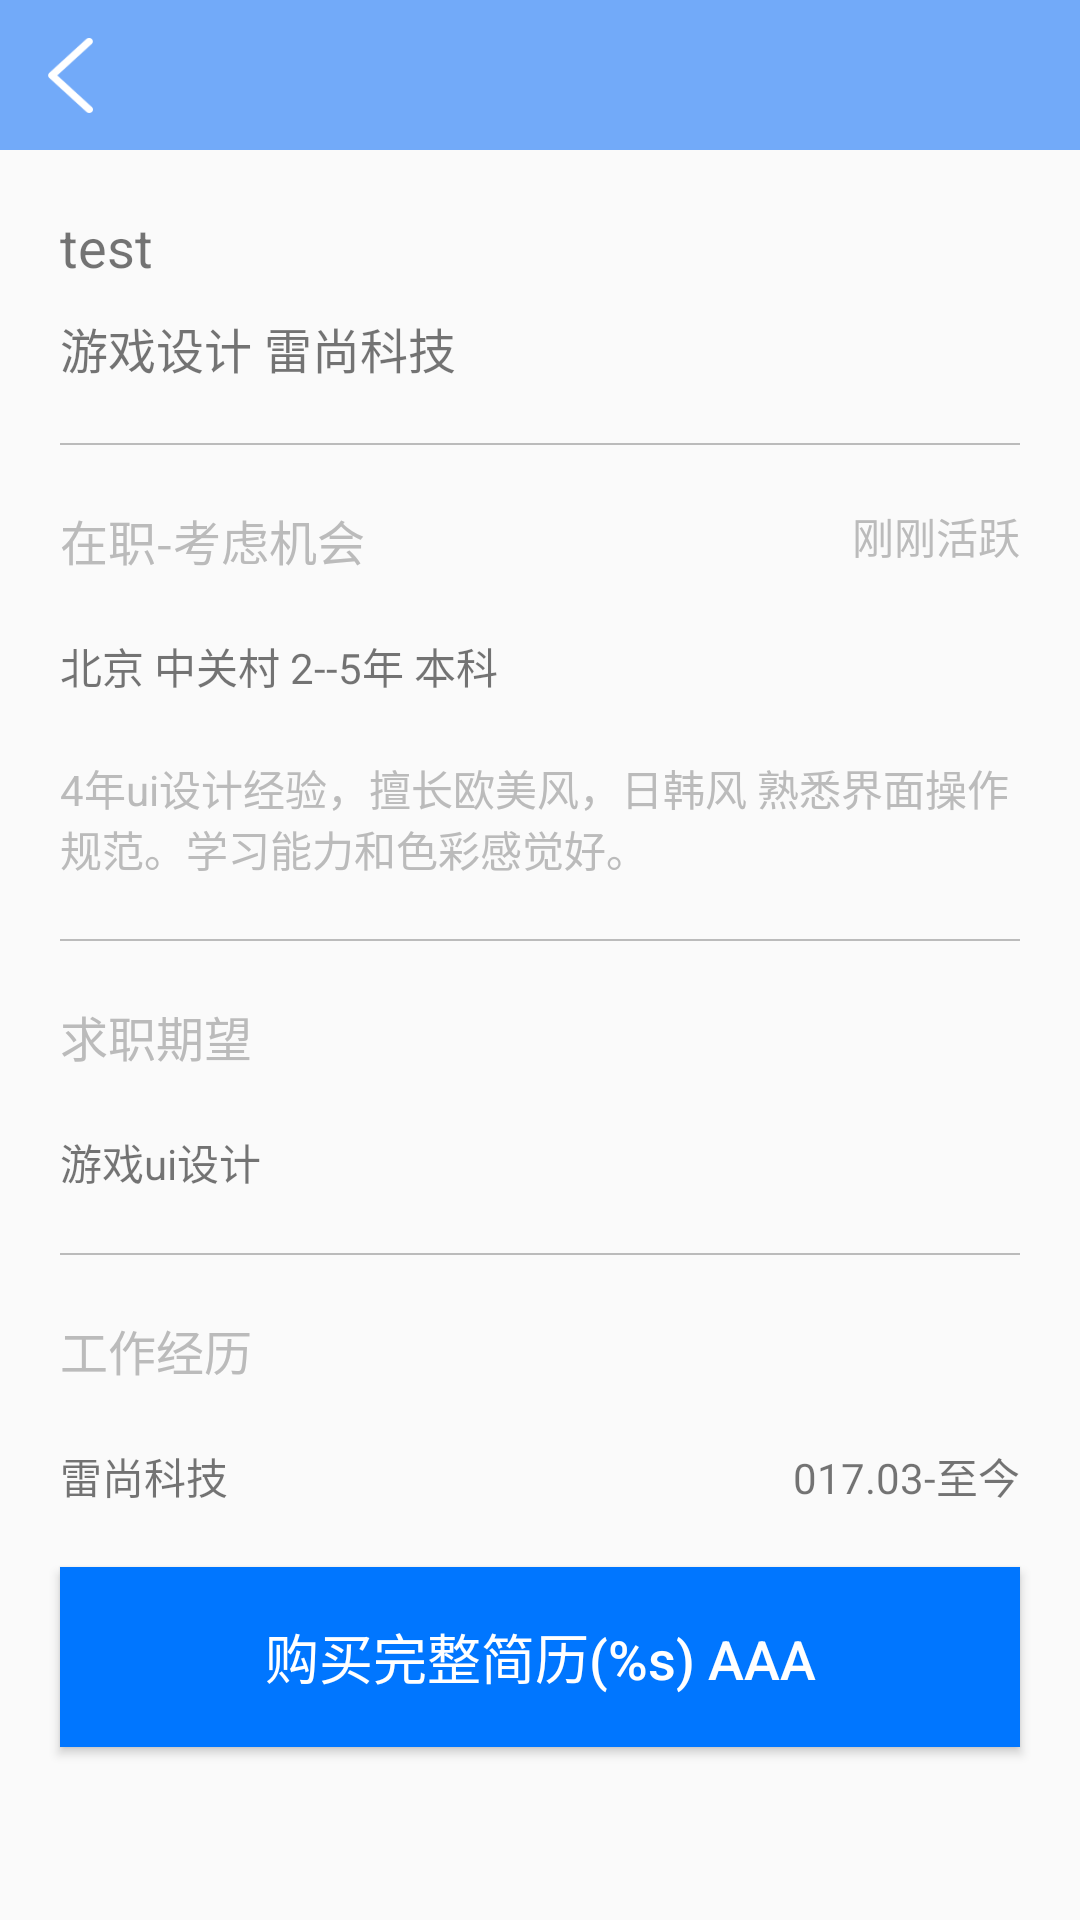

Here is an Android app screen rendered from its layout file. Give the layout XML and the strings, colors and styles it references.
<!-- AndroidManifest.xml: application theme AppTheme -->
<!-- res/layout/activity_resume_details.xml -->
<?xml version="1.0" encoding="utf-8"?>
<android.support.constraint.ConstraintLayout xmlns:android="http://schemas.android.com/apk/res/android"
    xmlns:app="http://schemas.android.com/apk/res-auto"
    android:layout_width="match_parent"
    android:layout_height="match_parent"
    >

  <include
      layout="@layout/view_title_bar"
      android:id="@+id/layout_title_bar"
      />

  <TextView
      android:id="@+id/tv_resume_name"
      android:layout_width="wrap_content"
      android:layout_height="wrap_content"
      android:layout_marginLeft="20dp"
      android:layout_marginTop="20dp"
      android:text="test"
      android:textSize="18sp"
      app:layout_constraintStart_toStartOf="parent"
      app:layout_constraintTop_toBottomOf="@id/layout_title_bar"
      />
  <TextView
      android:id="@+id/tv_applicant_company"
      android:layout_width="wrap_content"
      android:layout_height="wrap_content"
      android:layout_marginLeft="20dp"
      android:layout_marginTop="10dp"
      android:text="@string/position_and_company"
      android:textSize="16sp"
      app:layout_constraintStart_toStartOf="parent"
      app:layout_constraintTop_toBottomOf="@id/tv_resume_name"
      />

  <ImageView
      android:layout_width="50dp"
      android:layout_height="50dp"
      android:layout_marginRight="20dp"
      android:layout_marginTop="20dp"
      android:src="@mipmap/ic_launcher"
      android:tint="@color/view_button_bg"
      app:layout_constraintEnd_toEndOf="parent"
      app:layout_constraintTop_toBottomOf="@id/layout_title_bar"
      />
  <View
      android:id="@+id/view_divider"
      android:layout_width="match_parent"
      android:layout_height="0.5dp"
      android:layout_marginLeft="20dp"
      android:layout_marginRight="20dp"
      android:layout_marginTop="20dp"
      android:background="@color/popup_outside_bg"
      app:layout_constraintTop_toBottomOf="@id/tv_applicant_company"
      />

  <TextView
      android:id="@+id/tv_in_service"
      android:layout_width="wrap_content"
      android:layout_height="wrap_content"
      android:layout_marginLeft="20dp"
      android:layout_marginTop="20dp"
      android:text="@string/on_the_job"
      android:textColor="@color/popup_outside_bg"
      android:textSize="16sp"
      app:layout_constraintLeft_toLeftOf="parent"
      app:layout_constraintTop_toBottomOf="@id/view_divider"
      />

  <TextView
      android:layout_width="wrap_content"
      android:layout_height="wrap_content"
      android:layout_marginRight="20dp"
      android:layout_marginTop="20dp"
      android:text="@string/active"
      android:textColor="@color/popup_outside_bg"
      app:layout_constraintEnd_toEndOf="parent"
      app:layout_constraintTop_toBottomOf="@id/view_divider"
      />
  <TextView
      android:id="@+id/tv_applicant_education"
      android:layout_width="wrap_content"
      android:layout_height="wrap_content"
      android:layout_marginLeft="20dp"
      android:layout_marginTop="20dp"
      android:text="@string/applicant_base_info"
      android:textSize="14sp"
      app:layout_constraintStart_toStartOf="parent"
      app:layout_constraintTop_toBottomOf="@id/tv_in_service"
      />

  <TextView
      android:id="@+id/tv_applicant_experience"
      android:layout_width="match_parent"
      android:layout_height="wrap_content"
      android:layout_marginLeft="20dp"
      android:layout_marginRight="20dp"
      android:layout_marginTop="20dp"
      android:text="@string/applicant_work_experience"
      android:textColor="@color/popup_outside_bg"
      android:textSize="14sp"
      app:layout_constraintTop_toBottomOf="@id/tv_applicant_education"
      />
  <View
      android:id="@+id/view_divider1"
      android:layout_width="match_parent"
      android:layout_height="0.5dp"
      android:layout_marginLeft="20dp"
      android:layout_marginRight="20dp"
      android:layout_marginTop="20dp"
      android:background="@color/popup_outside_bg"
      app:layout_constraintTop_toBottomOf="@id/tv_applicant_experience"
      />

  <TextView
      android:id="@+id/tv_applicant_expect"
      android:layout_width="wrap_content"
      android:layout_height="wrap_content"
      android:layout_marginLeft="20dp"
      android:layout_marginTop="20dp"
      android:text="@string/job_expectation"
      android:textColor="@color/popup_outside_bg"
      android:textSize="16sp"
      app:layout_constraintStart_toStartOf="parent"
      app:layout_constraintTop_toBottomOf="@id/view_divider1"
      />
  <TextView
      android:id="@+id/tv_applicant_position"
      android:layout_width="wrap_content"
      android:layout_height="wrap_content"
      android:layout_marginLeft="20dp"
      android:layout_marginTop="20dp"
      android:text="@string/applicant_work_position"
      app:layout_constraintStart_toStartOf="parent"
      app:layout_constraintTop_toBottomOf="@id/tv_applicant_expect"
      />

  <View
      android:id="@+id/view_divider2"
      android:layout_width="match_parent"
      android:layout_height="0.5dp"
      android:layout_marginLeft="20dp"
      android:layout_marginRight="20dp"
      android:layout_marginTop="20dp"
      android:background="@color/popup_outside_bg"
      app:layout_constraintTop_toBottomOf="@id/tv_applicant_position"
      />
  <TextView
      android:id="@+id/tv_work_experience"
      android:layout_width="wrap_content"
      android:layout_height="wrap_content"
      android:layout_marginLeft="20dp"
      android:layout_marginTop="20dp"
      android:text="@string/work_experience"
      android:textColor="@color/popup_outside_bg"
      android:textSize="16sp"
      app:layout_constraintStart_toStartOf="parent"
      app:layout_constraintTop_toBottomOf="@id/view_divider2"
      />
  <TextView
      android:id="@+id/tv_applicant_company_name"
      android:layout_width="wrap_content"
      android:layout_height="wrap_content"
      android:layout_marginLeft="20dp"
      android:layout_marginTop="20dp"
      android:text="@string/applicant_work_company"
      android:textSize="14sp"
      app:layout_constraintStart_toStartOf="parent"
      app:layout_constraintTop_toBottomOf="@id/tv_work_experience"
      />
  <TextView
      android:layout_width="wrap_content"
      android:layout_height="wrap_content"
      android:layout_marginRight="20dp"
      android:text="@string/work_range"
      android:textSize="14sp"
      app:layout_constraintEnd_toEndOf="parent"
      app:layout_constraintTop_toTopOf="@id/tv_applicant_company_name"
      />
  <Button
      android:id="@+id/btn_resume_buy"
      android:layout_width="match_parent"
      android:layout_height="60dp"
      android:layout_marginLeft="20dp"
      android:layout_marginRight="20dp"
      android:layout_marginTop="20dp"
      android:background="@color/popup_item_text_color"
      android:text="@string/buy_a_resume"
      android:textColor="@color/white_color"
      android:textSize="18sp"
      android:textAllCaps="false"
      app:layout_constraintTop_toBottomOf="@id/tv_applicant_company_name"
      />
</android.support.constraint.ConstraintLayout>
<!-- res/layout/view_title_bar.xml (included above) -->
<?xml version="1.0" encoding="utf-8"?>
<android.support.constraint.ConstraintLayout xmlns:android="http://schemas.android.com/apk/res/android"
    xmlns:app="http://schemas.android.com/apk/res-auto"
    xmlns:tools="http://schemas.android.com/tools"
    android:layout_width="match_parent"
    android:layout_height="50dp"
    android:background="@color/view_title_bar_bg"
    >
  <TextView
      android:id="@+id/tv_title_bar_back"
      android:layout_width="15dp"
      android:layout_height="25dp"
      android:background="@mipmap/back_icon"
      app:layout_constraintBottom_toBottomOf="parent"
      app:layout_constraintEnd_toStartOf="@+id/tv_title_bar_title"
      app:layout_constraintHorizontal_bias="0.097"
      app:layout_constraintStart_toStartOf="parent"
      app:layout_constraintTop_toTopOf="parent"
      />
  <TextView
      android:id="@+id/tv_title_bar_title"
      android:layout_width="wrap_content"
      android:layout_height="wrap_content"
      android:textColor="@color/white_color"
      android:textSize="18sp"
      app:layout_constraintBottom_toBottomOf="@+id/tv_title_bar_back"
      app:layout_constraintEnd_toEndOf="parent"
      app:layout_constraintStart_toStartOf="parent"
      app:layout_constraintTop_toTopOf="@+id/tv_title_bar_back"
      />

  <TextView
      android:id="@+id/tv_title_bar_done"
      android:layout_width="wrap_content"
      android:layout_height="wrap_content"
      android:layout_marginRight="10dp"
      android:text="@string/done"
      android:textColor="@color/white_color"
      android:textSize="18sp"
      android:visibility="gone"
      app:layout_constraintBottom_toBottomOf="parent"
      app:layout_constraintRight_toRightOf="parent"
      app:layout_constraintTop_toTopOf="parent"
      />
</android.support.constraint.ConstraintLayout>
<!-- resources referenced by this layout -->
<resources>
  <color name="popup_item_text_color">#0076FF</color>
  <color name="popup_outside_bg">#BBBBBB</color>
  <color name="view_button_bg">#3D85E9</color>
  <color name="view_title_bar_bg">#72AAF9</color>
  <color name="white_color">#ffffff</color>
  <!-- mipmap back_icon: png bitmap (mipmap-xhdpi, 1884 bytes) -->
  <string name="active">刚刚活跃</string>
  <string name="applicant_base_info">北京 中关村 2--5年 本科</string>
  <string name="applicant_work_company">雷尚科技</string>
  <string name="applicant_work_experience">4年ui设计经验，擅长欧美风，日韩风 熟悉界面操作规范。学习能力和色彩感觉好。</string>
  <string name="applicant_work_position">游戏ui设计</string>
  <string name="buy_a_resume">购买完整简历(%s) AAA</string>
  <string name="done">完成</string>
  <string name="job_expectation">求职期望</string>
  <string name="on_the_job">在职-考虑机会</string>
  <string name="position_and_company">游戏设计 雷尚科技</string>
  <string name="work_experience">工作经历</string>
  <string name="work_range">017.03-至今</string>
  <style name="AppTheme" parent="Theme.AppCompat.Light.NoActionBar">
      
      <item name="colorPrimary">@color/colorPrimary</item>
      <item name="colorPrimaryDark">@color/colorPrimaryDark</item>
      <item name="colorAccent">@color/colorAccent</item>
    </style>
  <color name="colorPrimary">#3F51B5</color>
  <color name="colorPrimaryDark">#303F9F</color>
  <color name="colorAccent">#FF4081</color>
</resources>
